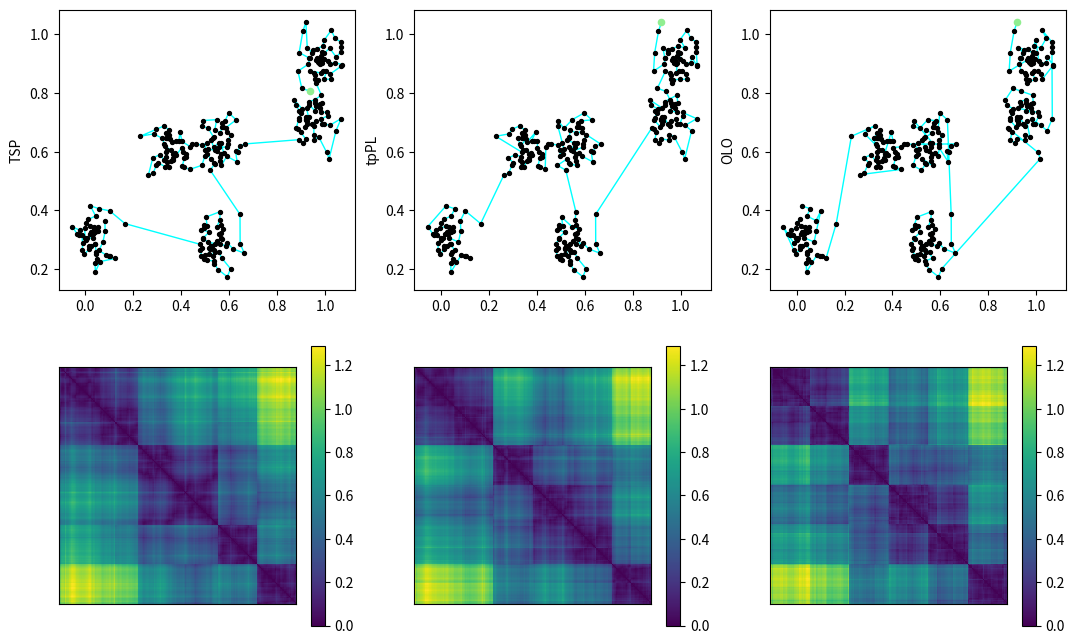

Here is the Python script that generated this plot:
"""
Implement tree-penalized path length ordering algorithm described in the paper
https://www.sciencedirect.com/science/article/pii/S037722172200501X by Aliyev and Zirbel
"""

import math
import numpy as np
import random

def treePenalty(distance):
    from scipy.cluster.hierarchy import linkage
    from scipy.spatial.distance import squareform

    # set up groups to track hierarchical clustering
    group = []
    for i in range(0,distance.shape[0]):
        group.append([i])

    # hierarchical clustering with average linkage
    Z = linkage(squareform(distance), "average")

    # penalty matrix
    penalty = np.zeros(distance.shape)

    for merger in Z:
        a = int(merger[0])
        b = int(merger[1])
        group.append(group[a]+group[b])
        for i in group[a]:
            for j in group[b]:
                penalty[i][j] = merger[2]
                penalty[j][i] = merger[2]

    """
    for i in range(0,distance.shape[0]):
        for j in range(0,distance.shape[0]):
            print("%6.3f" % penalty[i][j]),
        print("")
    """

    return penalty

def normalizePenaltyMatrix(distance,penalty):
    # normalize the penalty matrix as described in the tpPL article
    dsum = 0.0
    psum = 0.0

    newpenalty = np.zeros(distance.shape)

    for i in range(0,distance.shape[0]):
        for j in range(0,distance.shape[0]):
            dsum = dsum + distance[i][j]
            psum = psum + penalty[i][j]

    for i in range(0,distance.shape[0]):
        for j in range(0,distance.shape[0]):
            newpenalty[i][j] = penalty[i][j] * dsum / psum

    return newpenalty

def twoOptSwap(distance,order):
    # simple 2-opt swap where you check every possible swap and make the swap if it improves the score
    # do large-scale swaps first
    n = len(order)
    distance_reduction = 0
    for i in range(0,n):
        for p in range(n-i-1,1,-1):
            j = i + p
            # compute new path length minus old if you change the path
            distance_change = distance[order[i]][order[j-1]] + distance[order[i+1]][order[j]] - distance[order[i]][order[i+1]] - distance[order[j-1]][order[j]]
            if distance_change < -0.0000000000001:  # avoid changes due to roundoff error
                distance_reduction = distance_reduction + distance_change
                order = order[:i+1] + order[j-1:i:-1] + order[j:]  
    return order, distance_reduction

def greedyInsertionPathLength(distance, order=[]):
    # if no starting ordering, put points in random order
    if len(order) == 0:
        order = list(range(0,distance.shape[0]))
        random.shuffle(order)          # random starting ordering

    # make a path from the first two points of the ordering
    path = order[:2]
    score = distance[path[0], path[1]]

    # insert the remaining points into the path one by one
    for p in range(2, len(order)):
        # score inserting point order[p] at beginning of path
        bestScore = distance[order[p]][path[0]]
        bestPosition = 0

        # score inserting point order[p] at end of path
        currentScore = distance[path[-1]][order[p]]
        if currentScore < bestScore:
            bestScore = distance[path[-1]][order[p]]
            bestPosition = len(path)

        # score inserting point order[p] at various points within the path
        for position in range(1, len(path)):
            currentScore = distance[path[position-1]][order[p]] + distance[order[p]][path[position]] - distance[path[position-1]][path[position]]

            if currentScore < bestScore:
                bestScore = currentScore
                bestPosition = position

        # insert where the score is the lowest
        path.insert(bestPosition, order[p])
        score += bestScore

    return path, score

def multipleGreedyInsertionPathLength(distance, repetitions=100, seed=None):
    # repeat greedy insertion multiple times and keep the best ordering
    if seed:
        random.seed(seed)

    bestScore = float("inf")
    for rep in range(0,repetitions):
        path, score = greedyInsertionPathLength(distance)
        if score < bestScore:
            bestScore = score
            bestPath = path

    return bestPath

def multipleGreedyInsertionPathLengthTwoOpt(distance, repetitions=10, seed=None, bestScore=float("inf"), bestOrder=[]):
    # repeat greedy insertion followed by two-opt swaps multiple times and keep the best ordering
    if seed:
        random.seed(seed)

    bestRep = None

    for rep in range(0,repetitions):
        order, score = greedyInsertionPathLength(distance)
        order, distance_reduction = twoOptSwap(distance,order)
        score = score + distance_reduction
        if score < bestScore:
            bestScore = score
            bestOrder = order

            # optional diagnostics
            if False:
                print('Greedy insertion repetion %2d score %10.8f' % (rep+1,bestScore))


    bestOrder, distance_reduction = twoOptSwap(distance,bestOrder)
    bestScore = bestScore + distance_reduction

    return bestOrder, bestScore

def treePenalizedPathLength(distance,repetitions=10,seed=None,penaltyStrength=0.5):
    if penaltyStrength > 0:
        # tpPL penalized distance matrix
        penaltyMatrix = treePenalty(distance)
        penaltyMatrix = normalizePenaltyMatrix(distance,penaltyMatrix)
        penalizedDistance = distance + penaltyStrength * penaltyMatrix
        order, score = multipleGreedyInsertionPathLengthTwoOpt(penalizedDistance,repetitions,seed)
    else:
        # standard path length
        order, score = multipleGreedyInsertionPathLengthTwoOpt(distance,repetitions,seed)

    return order

def optimalLeafOrder(distance, method = "average"):
    # always produces the same ordering, but not always the best ordering
    from scipy.cluster.hierarchy import dendrogram, linkage
    from scipy.spatial.distance import squareform

    Z = linkage(squareform(distance), method, optimal_ordering = True)
    dn = dendrogram(Z,no_plot=True)
    return dn['leaves']

def standardOrder(distance,order):
    # orient the path to have lower discrepancies in upper left of matrix
    n = distance.shape[0]
    if n <= 2:
        return order
    else:
        # get approximately the first third of the data
        if n == 3:
            m = 2
        elif n == 4:
            m = 3
        elif n == 5:
            m = 3
        elif n == 6:
            m = 4
        else:
            m = int(math.ceil(n/3))+1

        # sum the upper left and lower right triangles
        upperLeftSum = 0.0
        lowerRightSum = 0.0
        for i in range(0,m):
            for j in range(i+1,m):
                upperLeftSum  += distance[order[i]][order[j]]
                lowerRightSum += distance[order[n-i-1]][order[n-j-1]]

        if upperLeftSum > lowerRightSum:
            reversedorder = [order[n-i-1] for i in range(0,n)]
            return reversedorder
        else:
            return order

def setDiagonalToZero(distance):
    # linkage functions require a matrix whose diagonal is zero
    new_distance = np.copy(distance)
    for i in range(0,len(new_distance)):
        new_distance[i][i] = 0.0
    return new_distance

def reorderSymmetricMatrix(distance, newOrder):
    # apply the new ordering to a distance matrix, returning a copy
    newDistance = np.zeros(distance.shape)
    for i in range(0,newDistance.shape[0]):
        for j in range(i,newDistance.shape[1]):
            d = distance[newOrder[i]][newOrder[j]]
            newDistance[i][j] = d
            newDistance[j][i] = d
    return newDistance

def reorderList(oldList,newOrder):
    # apply the new ordering to a list, returning a copy
    newList = []
    for i in range(0,len(oldList)):
        newList.append(oldList[newOrder[i]])

    return newList

def imputeNANValues(distance):
    # replace any NAN or negative values with the maximum value in the matrix
    # This pushes the NAN values to the beginning or end of the ordering
    maxVal = 0
    for i in range(0,distance.shape[0]):
        for j in range(i+1,distance.shape[1]):
            if not math.isnan(distance[i][j]):
                maxVal = max(maxVal,distance[i][j])

    newDistance = np.zeros(distance.shape)
    for i in range(0,distance.shape[0]):
        for j in range(i+1,distance.shape[1]):
            if math.isnan(distance[i][j]) or distance[i][j] < 0:
                newDistance[i][j] = maxVal
                newDistance[j][i] = maxVal
            else:
                newDistance[i][j] = distance[i][j]
                newDistance[j][i] = distance[i][j]

        # OK to have positive values on the diagonal, but not NAN or negative
        if math.isnan(distance[i][i]) or distance[i][i] < 0:
            newDistance[i][i] = 0
        else:
            newDistance[i][i] = distance[i][i]

    return newDistance

def calculateDistanceMatrix(points):
    # calculate the distance between every pair of points
    n = len(points)
    distance = np.zeros((n,n))
    for i in range(0,n):
        for j in range(i+1,n):
            distance[i][j] = np.linalg.norm(points[i]-points[j])
            distance[j][i] = distance[i][j]
    return distance

def plotPoints(points,show=False):
    # plot the first two dimensions of points and connect with lines
    import matplotlib.pyplot as plt
    plt.plot(points[:,0],points[:,1],linewidth=1,c='cyan',zorder=1)
    plt.scatter(points[0,0],points[0,1],s=20,c='lightgreen',zorder=2)  # first point green dot
    plt.scatter(points[1:,0],points[1:,1],s=8,c='black',zorder=2)
    if show:
        plt.show()

def plotHeatMap(distance, labels=None, show=False):
    # plot the distance matrix as a heatmap
    import matplotlib.pyplot as plt
    plt.imshow(distance, cmap='viridis', interpolation='nearest')
    plt.colorbar()
    # put any labels next to the plot on x and y axes
    if labels:
        plt.xticks(range(0,len(labels)),labels,rotation=90)
        plt.yticks(range(0,len(labels)),labels)
    else:
        plt.xticks([])
        plt.yticks([])
    # if fewer than 30 points, put the actual values in the cells
    if distance.shape[0] < 30:
        for i in range(0,distance.shape[0]):
            for j in range(0,distance.shape[0]):
                plt.text(j,i,"%.1f" % distance[i][j],ha="center",va="center",color="w",fontsize=6)
    if show:
        plt.show()

def generateUniformDataset(n,dimensions=2):
    # n uniformly distributed points in d dimensions
    points = np.random.uniform(0,1,(n,dimensions))
    return points

def generateClusterDataset(num_clusters,points_per_cluster,dimensions=2):
    # generate cluster centers then points around those clusters
    points = np.zeros((num_clusters*points_per_cluster,dimensions))
    for c in range(0,num_clusters):
        center = np.random.uniform(0,1,(1,dimensions))
        for p in range(0,points_per_cluster):
            points[c*points_per_cluster+p] = center + np.random.normal(0,0.05,(1,dimensions))
    return points

def example():
    from time import time
    # generate clusters of points
    points = generateClusterDataset(6,50,2)

    # calculate the distance between every pair of points
    distance = calculateDistanceMatrix(points)

    # optionally illustrate how to deal with NAN values
    if False:
        for i in range(0,distance.shape[0]):
            for j in range(0,distance.shape[0]):
                if random.random() < 0.01:
                    distance[i][j] = float('nan')
                    distance[j][i] = float('nan')
        distance = imputeNANValues(distance)

    # get TSP ordering; set random number seed so that we get the same order every time we use the same dataset
    # TSP splits up clusters more often than tpPL, leaving a checkerboard pattern on the heat map
    startTime = time()
    TSPorder = treePenalizedPathLength(distance,20,seed=1,penaltyStrength=0.0)
    print('TSP            took %6.3f seconds to order %d points' % (time()-startTime,distance.shape[0]))
    TSPorder = standardOrder(distance,TSPorder)
    TSPdistance = reorderSymmetricMatrix(distance,TSPorder)

    # get tpPL ordering; set random number seed so that we get the same order every time we use the same dataset
    startTime = time()
    tpPLorder = treePenalizedPathLength(distance,20,seed=1,penaltyStrength=1.0)
    print('tpPL           took %6.3f seconds to order %d points' % (time()-startTime,distance.shape[0]))
    tpPLorder = standardOrder(distance,tpPLorder)
    tpPLdistance = reorderSymmetricMatrix(distance,tpPLorder)

    # optimal leaf order returns the same ordering each time
    # sometimes makes long jumps between clusters, which artificially makes the
    # clusters look more distinct than they really are
    startTime = time()
    OLOorder = optimalLeafOrder(distance)
    print('OLO            took %6.3f seconds to order %d points' % (time()-startTime,distance.shape[0]))
    # the following line fixes the long jumps in OLO, also deterministic, but sometimes slpits clusters
    # OLOorder, score_change = twoOptSwap(distance,OLOorder)
    # print('OLO plus 2-opt took %6.3f seconds to order %d points, changed score by %0.3f' % (time()-startTime,len(points),score_change))
    OLOorder = standardOrder(distance,OLOorder)
    OLOdistance = reorderSymmetricMatrix(distance,OLOorder)

    # plot data points in 2d, plot re-ordered heat map, side by side
    import matplotlib.pyplot as plt
    plt.figure(figsize=(13,8))
    plt.subplot(2,3,1)
    plotPoints(points[TSPorder],show=False)
    plt.ylabel("TSP",fontsize=10)
    plt.subplot(2,3,4)
    plotHeatMap(TSPdistance,show=False)
    plt.subplot(2,3,2)
    plotPoints(points[tpPLorder],show=False)
    plt.ylabel("tpPL",fontsize=10)
    plt.subplot(2,3,5)
    plotHeatMap(tpPLdistance,show=False)
    plt.subplot(2,3,3)
    plotPoints(points[OLOorder],show=False)
    plt.ylabel("OLO",fontsize=10)
    #plt.ylabel("OLO plus 2-opt",fontsize=10)
    plt.subplot(2,3,6)
    plotHeatMap(OLOdistance,show=False)
    plt.savefig('example.png')
    print("First point in the new orderings is shown as a green dot")
    plt.show()

if __name__ == "__main__":
    example()
